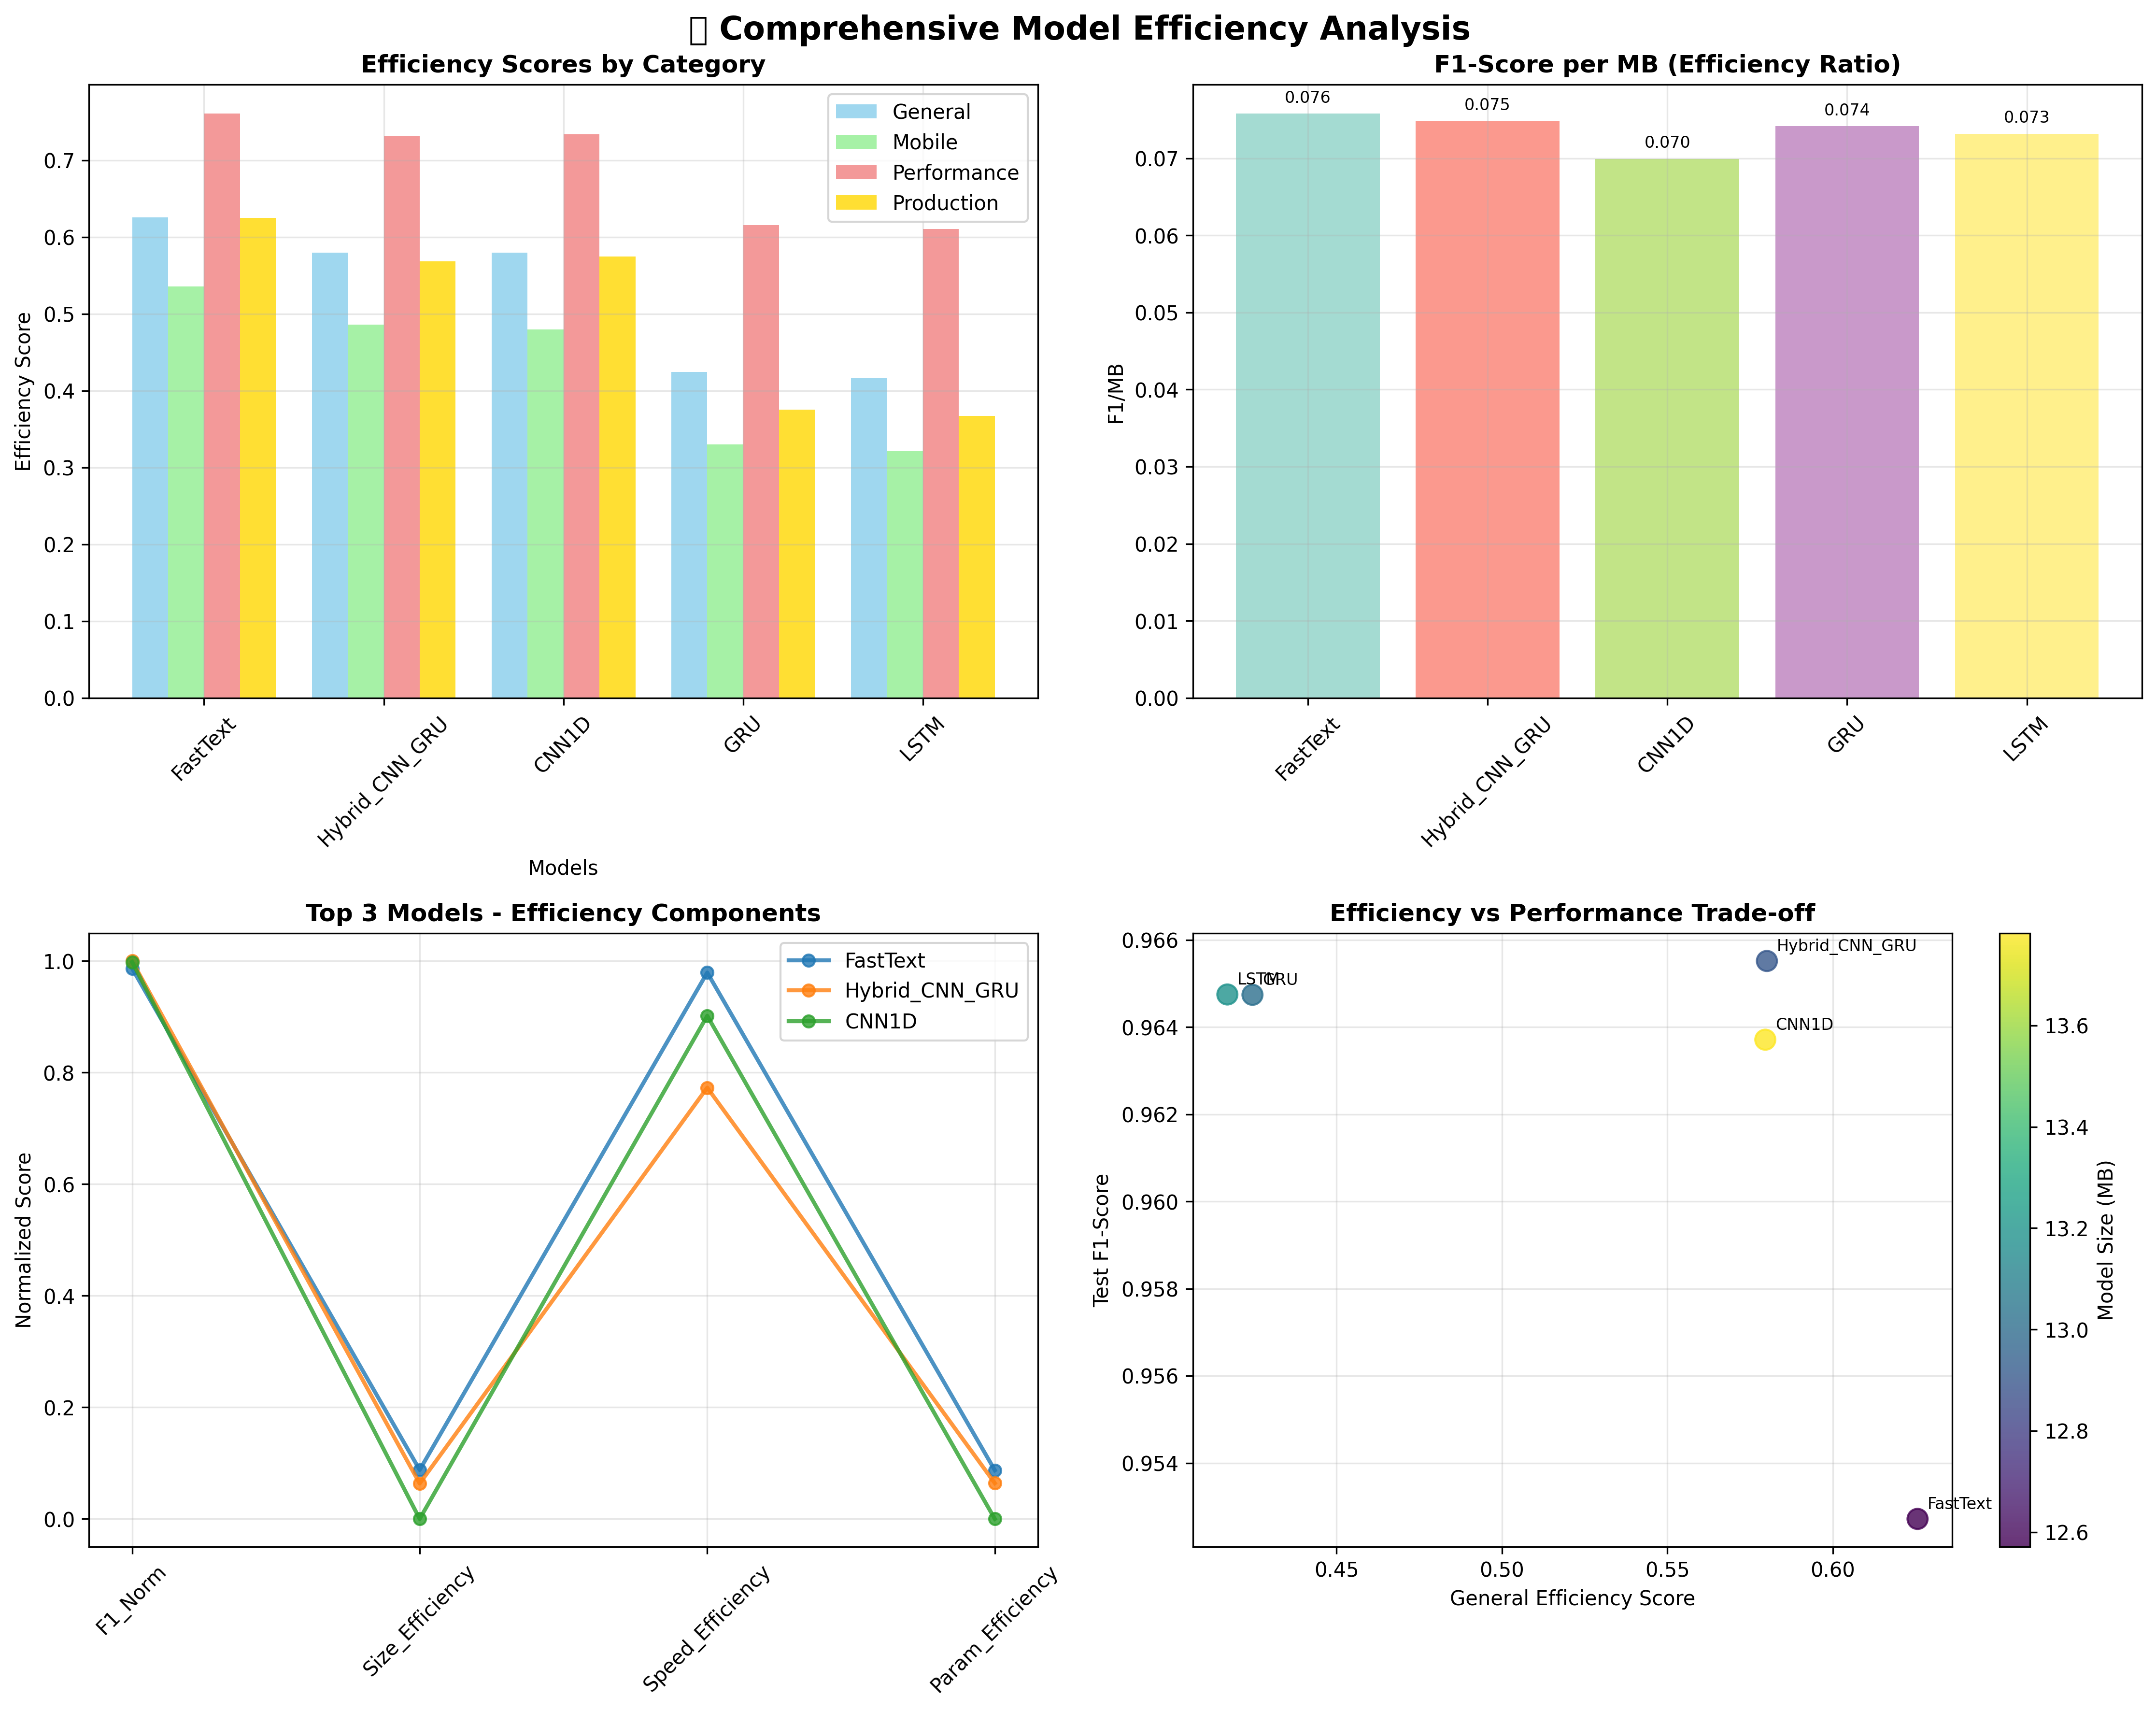

Data behind this chart, as committed beside it:
Model, Val_Accuracy, Val_Precision, Val_Recall, Val_F1, Test_Accuracy, Test_Precision, Test_Recall, Test_F1, Best_Val_F1, Best_Val_Accuracy, Training_Time_sec, Size_MB, Parameters, Epochs_Trained, Final_LR, F1_per_MB, F1_per_Param, Training_Efficiency, Val_Test_Diff, F1_Norm, Accuracy_Norm, Precision_Norm, Recall_Norm
FastText, 0.9573, 0.9721, 0.9321, 0.9517, 0.9579, 0.9662, 0.9396, 0.9527, 0.9517, 0.9573, 21.69, 12.57, 1095041, 5, 0.001, 0.07579, 0.87, 2.635, -0.00104, 0.9867, 0.9883, 0.9885, 0.9701
Hybrid_CNN_GRU, 0.9721, 0.9828, 0.9549, 0.9687, 0.9692, 0.9764, 0.9549, 0.9655, 0.9687, 0.9721, 237, 12.91, 1122913, 5, 0.001, 0.07481, 0.8598, 0.2445, 0.003136, 1.0, 1.0, 0.9989, 0.9859
CNN1D, 0.9744, 0.969, 0.9744, 0.9717, 0.9671, 0.9589, 0.9685, 0.9637, 0.9717, 0.9744, 102.6, 13.78, 1199713, 5, 0.001, 0.06993, 0.8033, 0.5634, 0.00797, 0.9981, 0.9978, 0.9811, 1.0
GRU, 0.9708, 0.9667, 0.9688, 0.9677, 0.9681, 0.9621, 0.9674, 0.9647, 0.9677, 0.9708, 1030, 13.01, 1132417, 5, 0.001, 0.07414, 0.8519, 0.05618, 0.003, 0.9992, 0.9988, 0.9843, 0.9989
LSTM, 0.9716, 0.9795, 0.9571, 0.9682, 0.9686, 0.9774, 0.9524, 0.9647, 0.9682, 0.9716, 1044, 13.18, 1147585, 5, 0.001, 0.07317, 0.8407, 0.05546, 0.003429, 0.9992, 0.9994, 1.0, 0.9833
